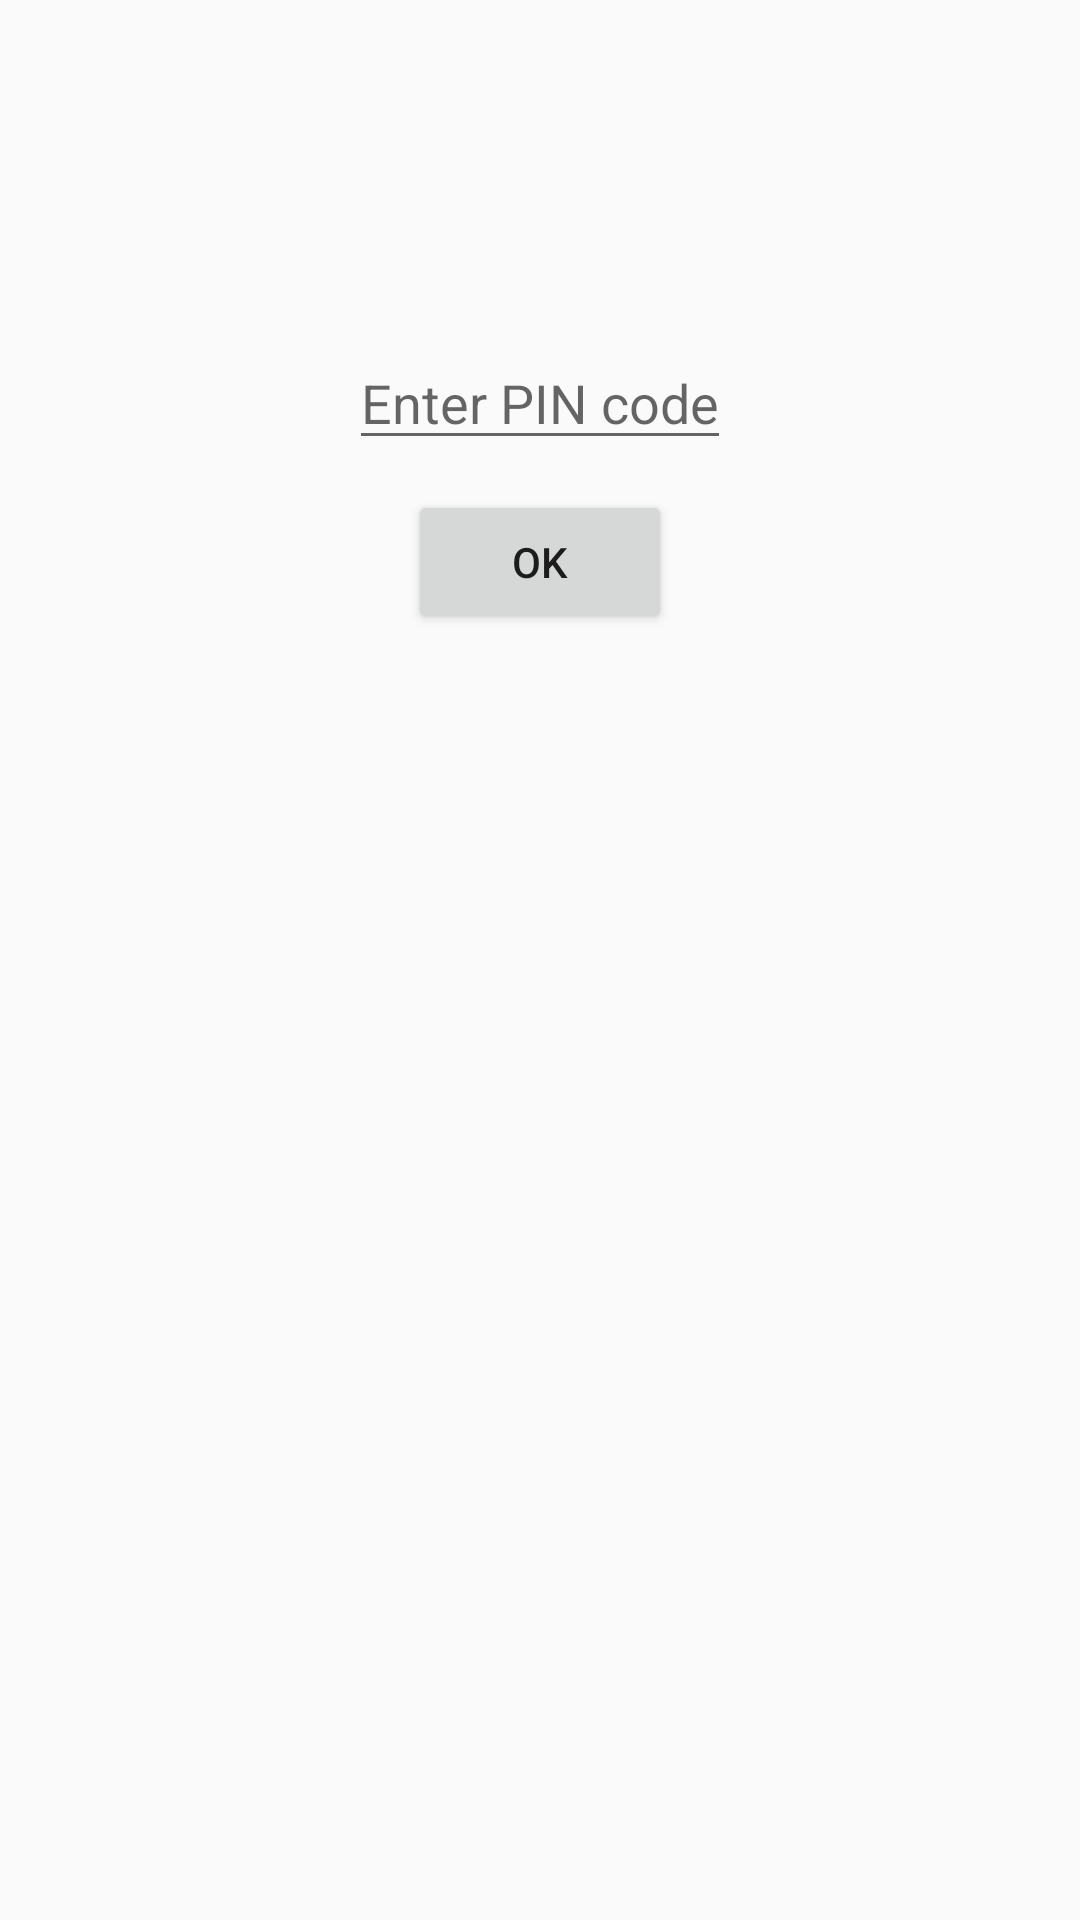

Write the Android layout XML for this screen, with the resource values it uses.
<!-- AndroidManifest.xml: application theme AppTheme -->
<!-- res/layout/activity_password.xml -->
<RelativeLayout xmlns:android="http://schemas.android.com/apk/res/android"
    xmlns:tools="http://schemas.android.com/tools" android:layout_width="match_parent"
    android:layout_height="match_parent" android:paddingLeft="@dimen/activity_horizontal_margin"
    android:paddingRight="@dimen/activity_horizontal_margin"
    android:paddingTop="@dimen/activity_vertical_margin"
    android:paddingBottom="@dimen/activity_vertical_margin"
    android:layout_centerInParent="true"
    tools:context="com.byteshaft.silentrecord.PasswordActivity">

    <EditText
        android:layout_width="wrap_content"
        android:layout_height="wrap_content"
        android:inputType="numberPassword"
        android:hint="Enter PIN code"
        android:id="@+id/edit_pin"
        android:maxLength="4"
        android:focusable="true"
        android:layout_marginTop="112dp"
        android:layout_alignParentTop="true"
        android:layout_centerHorizontal="true" />

    <Button
        android:layout_below="@+id/edit_pin"
        android:layout_width="wrap_content"
        android:layout_height="wrap_content"
        android:layout_marginTop="10dp"
        android:text="OK"
        android:id="@+id/submit_button"
        android:layout_centerVertical="true"
        android:layout_centerHorizontal="true" />
</RelativeLayout>
<!-- resources referenced by this layout -->
<resources>
  <style name="AppTheme" parent="Theme.AppCompat.Light.DarkActionBar">
          <item name="android:showAsAction">always</item>
          <item name="android:activatedBackgroundIndicator">@drawable/activated_background</item>
      </style>
  <!-- drawable activated_background (drawable-xxhdpi) -->
  <selector xmlns:android="http://schemas.android.com/apk/res/android">
      <item android:drawable="@color/Selection_Color" android:state_activated="true" />
      <item android:drawable="@android:color/transparent" />
  </selector>
  <color name="Selection_Color">#d3d3d3</color>
</resources>
